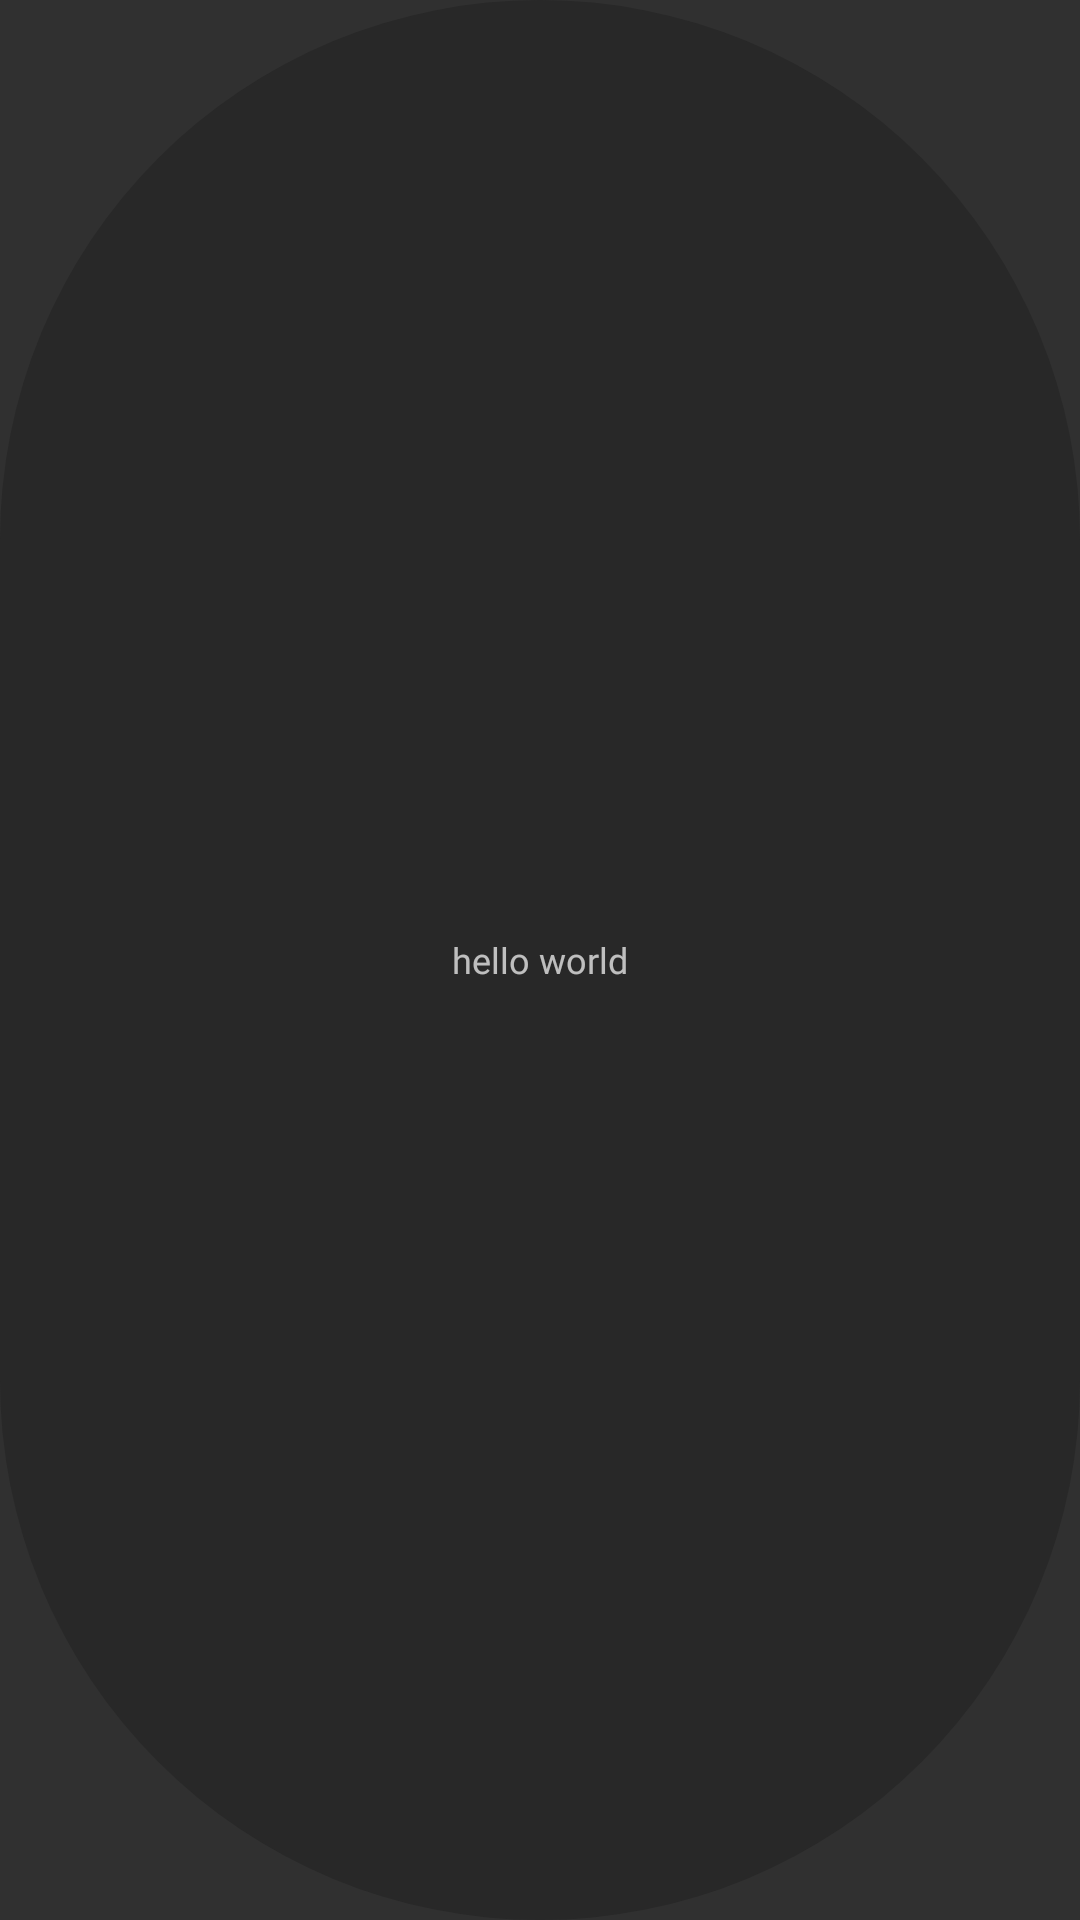

This screen was rendered from an Android layout file. Write that file and the resources it references.
<!-- AndroidManifest.xml: application theme AppTheme -->
<!-- res/layout/genre_recyler_layout.xml -->
<?xml version="1.0" encoding="utf-8"?>
<TextView
    xmlns:android="http://schemas.android.com/apk/res/android"
    android:id="@+id/genreName"
    android:layout_width="wrap_content"
    android:layout_height="wrap_content"
    android:background="@drawable/tag_background_drawable"
    android:ellipsize="end"
    android:fontFamily="@font/noto_sans_regular"
    android:textSize="@dimen/text_size_12"
    android:gravity="center"
    android:text="hello world"
    android:paddingLeft="@dimen/size_16dp"
    android:paddingRight="@dimen/size_16dp"
    android:paddingTop="@dimen/size_8dp"
    android:paddingBottom="@dimen/size_8dp"
    android:layout_marginRight="@dimen/size_8dp"/>
<!-- resources referenced by this layout -->
<resources>
  <dimen name="size_16dp">16dp</dimen>
  <dimen name="size_8dp">8dp</dimen>
  <dimen name="text_size_12">12sp</dimen>
  <!-- drawable tag_background_drawable (drawable) -->
  <?xml version="1.0" encoding="utf-8"?>
  <shape xmlns:android="http://schemas.android.com/apk/res/android"
      android:shape="rectangle"
      android:thickness="1dp">
  
      <solid
          android:color="@color/darkGrey" />
      <corners android:radius="@dimen/size_200dp" />
  </shape>
  <style name="AppTheme" parent="Theme.AppCompat.NoActionBar">
          
          <item name="colorPrimary">@color/colorPrimary</item>
          <item name="colorPrimaryDark">@color/colorPrimaryDark</item>
          <item name="colorAccent">@color/colorAccent</item>
          <item name="android:windowContentTransitions">true</item>
      </style>
  <color name="darkGrey">#282828</color>
  <dimen name="size_200dp">200dp</dimen>
  <color name="colorPrimary">#000000</color>
  <color name="colorPrimaryDark">#000000</color>
  <color name="colorAccent">#01D277</color>
</resources>
